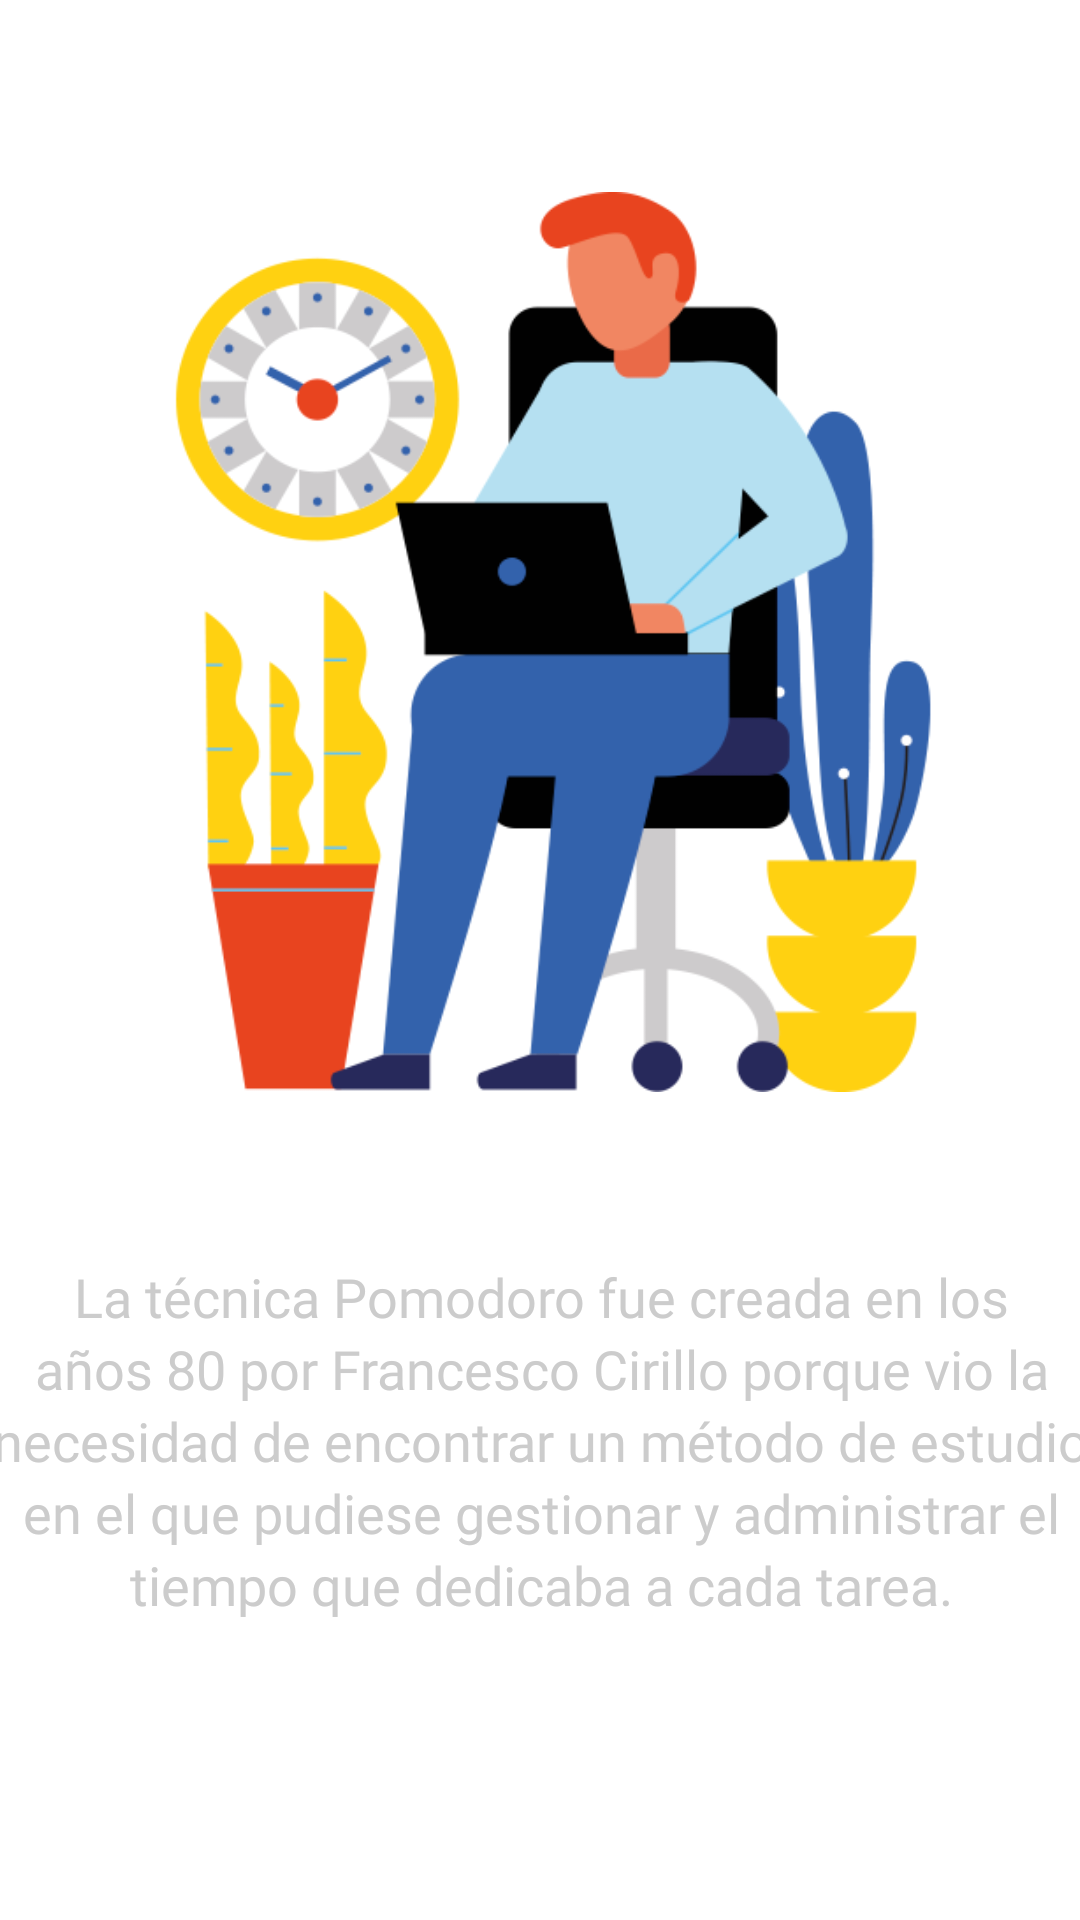

Layout XML and referenced resources for this Android screen:
<!-- AndroidManifest.xml: application theme Theme.PomodoroTimer -->
<!-- res/layout/slide_layout.xml -->
<?xml version="1.0" encoding="utf-8"?>
<androidx.constraintlayout.widget.ConstraintLayout xmlns:android="http://schemas.android.com/apk/res/android"
    xmlns:app="http://schemas.android.com/apk/res-auto"
    xmlns:tools="http://schemas.android.com/tools"
    android:layout_width="match_parent"
    android:layout_height="match_parent">

    <ImageView
        android:id="@+id/ivInfo"
        android:layout_width="300dp"
        android:layout_height="300dp"
        android:layout_marginTop="64dp"
        android:src="@drawable/information1"
        app:layout_constraintEnd_toEndOf="parent"
        app:layout_constraintStart_toStartOf="parent"
        app:layout_constraintTop_toTopOf="parent" />

    <TextView
        android:id="@+id/tvText"
        android:layout_width="370dp"
        android:layout_height="wrap_content"
        android:layout_marginTop="56dp"
        android:lineHeight="24dp"
        android:fontFamily="@font/roboto"
        android:gravity="center"
        android:text="La técnica Pomodoro fue creada en los años 80 por Francesco Cirillo porque vio la necesidad de encontrar un método de estudio en el que pudiese gestionar y administrar el tiempo que dedicaba a cada tarea."
        android:textSize="18sp"
        android:textColor="@color/colorTransparentWhite"
        app:layout_constraintEnd_toEndOf="parent"
        app:layout_constraintStart_toStartOf="parent"
        app:layout_constraintTop_toBottomOf="@id/ivInfo" />

</androidx.constraintlayout.widget.ConstraintLayout>
<!-- resources referenced by this layout -->
<resources>
  <color name="colorTransparentWhite">#CCCCCC</color>
  <!-- drawable information1: png bitmap (drawable, 41829 bytes) -->
  <style name="Theme.PomodoroTimer" parent="Theme.MaterialComponents.DayNight.NoActionBar">
          
          <item name="colorPrimary">@color/purple_500</item>
          <item name="colorPrimaryVariant">#242B3B</item>
          <item name="colorOnPrimary">@color/white</item>
          
          <item name="colorSecondary">@color/teal_200</item>
          <item name="colorSecondaryVariant">@color/teal_700</item>
          <item name="colorOnSecondary">@color/black</item>
          
          <item name="android:statusBarColor" tools:targetApi="l">?attr/colorPrimaryVariant</item>
          
      </style>
  <color name="purple_500">#FF6200EE</color>
  <color name="white">#FFFFFFFF</color>
  <color name="teal_200">#FF03DAC5</color>
  <color name="teal_700">#FF018786</color>
  <color name="black">#FF000000</color>
</resources>
